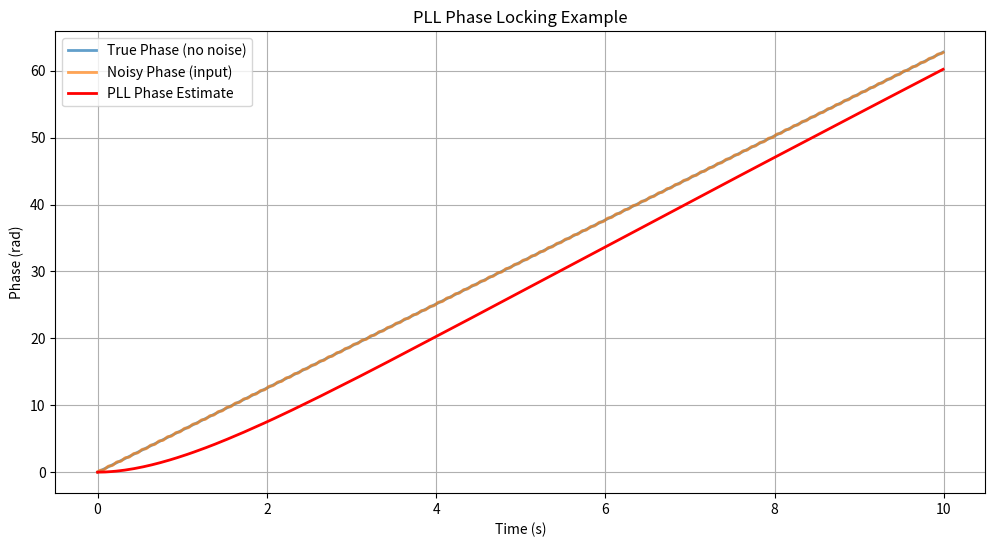

This figure's Python source:
import numpy as np
import matplotlib.pyplot as plt

class SecondOrderPLL:
    def __init__(self, k1=1.0, k2=1.0, dt=0.01):
        """
        Initialize PLL parameters:
        - k1: Proportional gain (k_p)
        - k2: Integral gain (k_i)
        - dt: Time step for numerical integration
        """
        self.k1 = k1
        self.k2 = k2
        self.dt = dt
        self.state = {'phi': 0.0, 'phi_dot': 0.0, 'phi_hat': 0.0}  # State: phase, phase rate, estimated phase
        self.integral_error = 0.0

    def update(self, phase_error):
        """
        Update the PLL state given the phase error (phi_error = phi_in - phi_hat).
        """
        # Phase error (input phase - estimated phase)
        e = phase_error

        # Proportional-integral control law
        control_signal = self.k1 * e + self.k2 * self.integral_error * self.dt

        # Update integral error (numerical integration)
        self.integral_error += e

        # Update phase rate (numerical differentiation)
        self.state['phi_dot'] = control_signal

        # Update estimated phase (numerical integration)
        self.state['phi_hat'] += self.state['phi_dot'] * self.dt

    def get_phase_estimate(self):
        """Return the estimated phase."""
        return self.state['phi_hat']

# Simulation parameters
dt = 0.01  # Time step
T = 10.0   # Total simulation time
t = np.arange(0, T, dt)

# Frequency of the input signal (rad/s)
freq = 2.0 * np.pi  # 1 Hz input signal
phi_in = freq * t   # Input phase (noise-free)

# Simulate phase noise (e.g., due to communication delays)
phase_noise = 0.1 * np.sin(2 * np.pi * 10 * t)
phi_in_noisy = phi_in + phase_noise

# Initialize PLL
pll = SecondOrderPLL(k1=1.0, k2=0.1)

# Simulate PLL convergence
estimated_phi = np.zeros_like(t)
for i in range(len(t)):
    phase_error = phi_in_noisy[i] - pll.get_phase_estimate()
    pll.update(phase_error)
    estimated_phi[i] = pll.get_phase_estimate()

# Plot results
plt.figure(figsize=(12, 6))
plt.plot(t, phi_in, label='True Phase (no noise)', linewidth=2, alpha=0.7)
plt.plot(t, phi_in_noisy, label='Noisy Phase (input)', linewidth=2, alpha=0.7)
plt.plot(t, estimated_phi, label='PLL Phase Estimate', linewidth=2, color='red')
plt.xlabel('Time (s)')
plt.ylabel('Phase (rad)')
plt.title('PLL Phase Locking Example')
plt.legend()
plt.grid(True)
plt.show()
